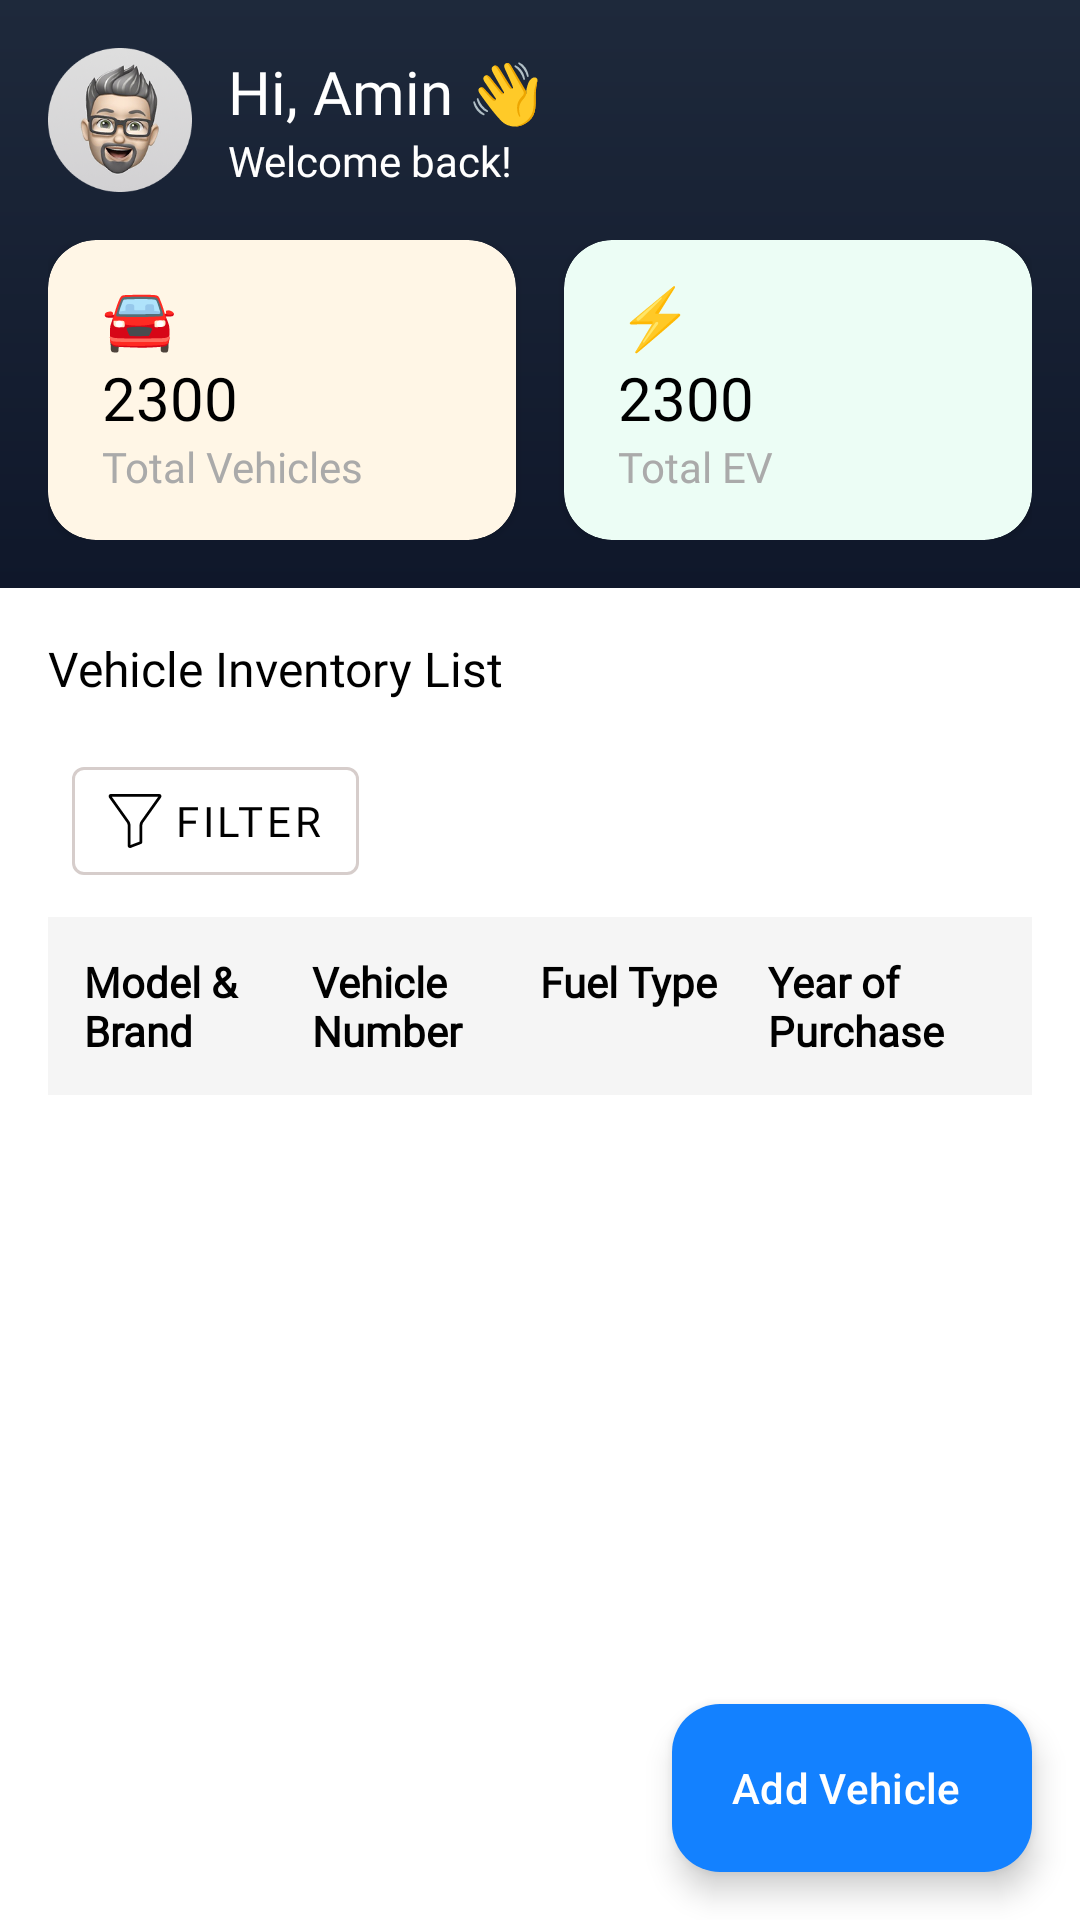

Reconstruct the res/layout file that produces this screen, plus the resources it refers to.
<!-- AndroidManifest.xml: application theme Theme.TummocAssignment -->
<!-- res/layout/fragment_home.xml -->
<?xml version="1.0" encoding="utf-8"?>
<androidx.coordinatorlayout.widget.CoordinatorLayout xmlns:android="http://schemas.android.com/apk/res/android"
    xmlns:app="http://schemas.android.com/apk/res-auto"
    xmlns:tools="http://schemas.android.com/tools"
    android:layout_width="match_parent"
    android:layout_height="match_parent"
    android:background="@android:color/white"
    tools:context=".ui.home.HomeFragment">

    <LinearLayout
        android:layout_width="match_parent"
        android:layout_height="match_parent"
        android:orientation="vertical"
        android:fitsSystemWindows="true">

        <LinearLayout
            android:layout_width="match_parent"
            android:layout_height="wrap_content"
            android:orientation="vertical"
            android:padding="16dp"
            android:background="@drawable/bg_header">

            <LinearLayout
                android:layout_width="match_parent"
                android:layout_height="wrap_content"
                android:orientation="horizontal"
                android:gravity="center_vertical">

                <ImageView
                    android:layout_width="48dp"
                    android:layout_height="48dp"
                    android:src="@drawable/ic_avatar"
                    android:contentDescription="Avatar"
                    android:layout_marginEnd="12dp" />

                <LinearLayout
                    android:layout_width="wrap_content"
                    android:layout_height="wrap_content"
                    android:orientation="vertical">

                    <TextView
                        android:id="@+id/tvGreeting"
                        android:layout_width="wrap_content"
                        android:layout_height="wrap_content"
                        android:text="Hi, Amin 👋"
                        android:textSize="20sp"
                        android:textColor="@android:color/white"
                        android:fontFamily="@font/satoshi_bold" />

                    <TextView
                        android:id="@+id/tvWelcome"
                        android:layout_width="wrap_content"
                        android:layout_height="wrap_content"
                        android:text="Welcome back!"
                        android:textSize="14sp"
                        android:textColor="@android:color/white"
                        android:fontFamily="@font/satoshi_regular" />
                </LinearLayout>
            </LinearLayout>


            <LinearLayout
                android:layout_width="match_parent"
                android:layout_height="wrap_content"
                android:orientation="horizontal"
                android:layout_marginTop="16dp"
                android:weightSum="2">

                <androidx.cardview.widget.CardView
                    android:layout_width="0dp"
                    android:layout_height="100dp"
                    android:layout_weight="1"
                    android:layout_marginEnd="8dp"
                    app:cardCornerRadius="16dp"
                    app:cardBackgroundColor="#FFF6E6">

                    <LinearLayout
                        android:layout_width="match_parent"
                        android:layout_height="match_parent"
                        android:orientation="vertical"
                        android:paddingTop="12dp"
                        android:paddingLeft="18dp">

                        <TextView
                            android:id="@+id/tvVehicles"
                            android:layout_width="wrap_content"
                            android:layout_height="wrap_content"
                            android:text="🚘"
                            android:textSize="20sp"
                            android:fontFamily="@font/satoshi_bold" />

                        <TextView
                            android:id="@+id/tvTotalVehicles"
                            android:layout_width="wrap_content"
                            android:layout_height="wrap_content"
                            android:text="2300"
                            android:textColor="@android:color/black"
                            android:textSize="20sp"
                            android:fontFamily="@font/satoshi_bold" />

                        <TextView
                            android:layout_width="wrap_content"
                            android:layout_height="wrap_content"
                            android:text="Total Vehicles"
                            android:textSize="14sp"
                            android:textColor="@android:color/darker_gray"
                            android:fontFamily="@font/satoshi_regular" />
                    </LinearLayout>
                </androidx.cardview.widget.CardView>

                <androidx.cardview.widget.CardView
                    android:layout_width="0dp"
                    android:layout_height="100dp"
                    android:layout_weight="1"
                    android:layout_marginStart="8dp"
                    app:cardCornerRadius="16dp"
                    app:cardBackgroundColor="#ECFDF5">

                    <LinearLayout
                        android:layout_width="match_parent"
                        android:layout_height="match_parent"
                        android:orientation="vertical"
                        android:paddingLeft="18dp"
                        android:paddingTop="12dp">

                        <TextView
                            android:id="@+id/tvEv"
                            android:layout_width="wrap_content"
                            android:layout_height="wrap_content"
                            android:text="⚡"
                            android:textSize="20sp"
                            android:fontFamily="@font/satoshi_bold" />

                        <TextView
                            android:id="@+id/tvTotalEv"
                            android:layout_width="wrap_content"
                            android:layout_height="wrap_content"
                            android:text="2300"
                            android:textColor="@android:color/black"
                            android:textSize="20sp"
                            android:fontFamily="@font/satoshi_bold" />

                        <TextView
                            android:layout_width="wrap_content"
                            android:layout_height="wrap_content"
                            android:text="Total EV"
                            android:textSize="14sp"
                            android:textColor="@android:color/darker_gray"
                            android:fontFamily="@font/satoshi_regular" />
                    </LinearLayout>
                </androidx.cardview.widget.CardView>
            </LinearLayout>
        </LinearLayout>

        <LinearLayout
            android:layout_width="match_parent"
            android:layout_height="0dp"
            android:layout_weight="1"
            android:orientation="vertical"
            android:padding="16dp">

            <TextView
                android:layout_width="match_parent"
                android:layout_height="wrap_content"
                android:text="Vehicle Inventory List"
                android:textSize="16sp"
                android:textColor="@android:color/black"
                android:fontFamily="@font/satoshi_bold"
                android:layout_marginBottom="8dp" />

            <com.google.android.material.button.MaterialButton
                android:id="@+id/btnFilter"
                android:layout_width="wrap_content"
                android:layout_height="wrap_content"
                android:text="Filter"
                android:textColor="@color/black"
                android:fontFamily="@font/satoshi_medium"
                app:icon="@drawable/ic_filter"
                app:iconGravity="start"
                app:iconTint="@color/black"
                app:backgroundTint="@android:color/white"
                style="@style/Widget.MaterialComponents.Button.OutlinedButton"
                android:layout_margin="8dp"
                app:strokeColor="@color/light_grey"
                app:strokeWidth="1dp"
                android:paddingHorizontal="12dp"
                android:paddingVertical="8dp" />

            <LinearLayout
                android:id="@+id/headerRow"
                android:layout_width="match_parent"
                android:layout_height="wrap_content"
                android:orientation="horizontal"
                android:background="#F5F5F5"
                android:padding="12dp"
                android:weightSum="4">

                <TextView
                    android:layout_width="0dp"
                    android:layout_height="wrap_content"
                    android:layout_weight="1"
                    android:text="@string/model_brand"
                    android:textStyle="bold"
                    android:textSize="14sp"
                    android:fontFamily="@font/satoshi_regular"
                    android:textColor="@color/black" />

                <TextView
                    android:layout_width="0dp"
                    android:layout_height="wrap_content"
                    android:layout_weight="1"
                    android:text="Vehicle Number"
                    android:textStyle="bold"
                    android:fontFamily="@font/satoshi_regular"
                    android:textSize="14sp"
                    android:textColor="@color/black" />

                <TextView
                    android:layout_width="0dp"
                    android:layout_height="wrap_content"
                    android:layout_weight="1"
                    android:text="Fuel Type"
                    android:fontFamily="@font/satoshi_regular"
                    android:textStyle="bold"
                    android:textSize="14sp"
                    android:textColor="@color/black" />

                <TextView
                    android:layout_width="0dp"
                    android:layout_height="wrap_content"
                    android:layout_weight="1"
                    android:text="Year of Purchase"
                    android:fontFamily="@font/satoshi_regular"
                    android:textStyle="bold"
                    android:textSize="14sp"
                    android:textColor="@color/black" />
            </LinearLayout>

            <androidx.recyclerview.widget.RecyclerView
                android:id="@+id/rvVehicles"
                android:layout_width="match_parent"
                android:layout_height="0dp"
                android:layout_weight="1"
                tools:listitem="@layout/item_vehicle" />

            <com.airbnb.lottie.LottieAnimationView
                android:id="@+id/NoVehicles"
                android:layout_width="match_parent"
                android:layout_height="match_parent"
                android:visibility="gone"
                app:lottie_rawRes="@raw/no_vehicles"
                app:lottie_autoPlay="true"
                app:lottie_loop="true"
                android:layout_gravity="center"/>

        </LinearLayout>
    </LinearLayout>


    <com.google.android.material.floatingactionbutton.ExtendedFloatingActionButton
        android:id="@+id/fabAddVehicle"
        android:layout_width="wrap_content"
        android:layout_height="wrap_content"
        android:text="Add Vehicle"
        android:layout_gravity="bottom|end"
        android:layout_margin="16dp"
        app:icon="@drawable/ic_add"
        app:iconGravity="start"
        app:iconTint="@android:color/white"
        app:backgroundTint="@color/fab_blue"
        android:textColor="@android:color/white" />

</androidx.coordinatorlayout.widget.CoordinatorLayout>
<!-- res/layout/item_vehicle.xml (included above) -->
<LinearLayout xmlns:android="http://schemas.android.com/apk/res/android"
    android:layout_width="match_parent"
    android:layout_height="wrap_content"
    xmlns:tools="http://schemas.android.com/tools"
    android:orientation="horizontal"
    android:padding="12dp"
    android:weightSum="4"
    android:background="@android:color/white">

    <LinearLayout
        android:layout_width="0dp"
        android:layout_height="wrap_content"
        android:layout_weight="1"
        android:orientation="vertical">

        <TextView
            android:id="@+id/tvModel"
            android:layout_width="wrap_content"
            android:layout_height="wrap_content"
            tools:text="Activa 4G"
            android:textStyle="bold"
            android:fontFamily="@font/satoshi_bold"
            android:textSize="14sp"
            android:textColor="@color/black"/>

        <TextView
            android:id="@+id/tvBrand"
            android:layout_width="wrap_content"
            android:layout_height="wrap_content"
            tools:text="Honda"
            android:fontFamily="@font/satoshi_medium"
            android:textSize="12sp"
            android:textColor="@color/light_black"/>
    </LinearLayout>

    <TextView
        android:id="@+id/tvVehicleNumber"
        android:layout_width="0dp"
        android:layout_height="wrap_content"
        android:layout_weight="1"
        tools:text="KA 01 AA 0007"
        android:fontFamily="@font/satoshi_bold"
        android:textColor="@color/text_blue"
        android:textSize="14sp"/>

    <TextView
        android:id="@+id/tvFuelType"
        android:layout_width="0dp"
        android:layout_height="wrap_content"
        android:layout_weight="1"
        tools:text="Petrol"
        android:fontFamily="@font/satoshi_bold"
        android:textSize="14sp"
        android:textColor="@color/black"/>

    <LinearLayout
        android:layout_width="0dp"
        android:layout_height="wrap_content"
        android:layout_weight="1"
        android:orientation="vertical">

        <TextView
            android:id="@+id/tvYear"
            android:layout_width="wrap_content"
            android:layout_height="wrap_content"
            tools:text="2018"
            android:fontFamily="@font/satoshi_bold"
            android:textStyle="bold"
            android:textSize="14sp"
            android:textColor="@color/black"/>

        <TextView
            android:id="@+id/tvDuration"
            android:layout_width="wrap_content"
            android:layout_height="wrap_content"
            tools:text="7 years 6 months"
            android:fontFamily="@font/satoshi_medium"
            android:textSize="12sp"
            android:textColor="@color/light_black"/>
    </LinearLayout>

</LinearLayout>
<!-- resources referenced by this layout -->
<resources>
  <color name="black">#FF000000</color>
  <color name="fab_blue">#1381FF</color>
  <color name="light_black">#918E8D</color>
  <color name="light_grey">#D6CDCB</color>
  <color name="text_blue">#006CFF</color>
  <!-- drawable bg_header (drawable) -->
  <shape xmlns:android="http://schemas.android.com/apk/res/android" android:shape="rectangle">
      <gradient
          android:startColor="#0F172A"
          android:endColor="#1E293B"
          android:angle="90"/>
  </shape>
  <!-- drawable ic_avatar: png bitmap (drawable, 50537 bytes) -->
  <!-- drawable ic_filter (drawable) -->
  <vector xmlns:android="http://schemas.android.com/apk/res/android"
      android:width="393dp"
      android:height="393dp"
      android:viewportWidth="393"
      android:viewportHeight="393.99">
    <path
        android:fillColor="#FF000000"
        android:pathData="m372.31,0h-351.26c-6.2,-0.01 -11.88,3.45 -14.71,8.96 -2.87,5.59 -2.37,12.31 1.3,17.41l128.69,181.28c0.04,0.06 0.09,0.12 0.13,0.18 4.68,6.31 7.2,13.96 7.22,21.82v147.8c-0.03,4.38 1.69,8.58 4.78,11.69 3.09,3.11 7.28,4.85 11.66,4.85 2.23,0 4.43,-0.45 6.48,-1.3l72.31,-27.57c6.48,-1.98 10.78,-8.09 10.78,-15.45v-120.01c0.01,-7.86 2.54,-15.5 7.21,-21.82 0.04,-0.06 0.09,-0.12 0.13,-0.18l128.68,-181.29c3.67,-5.1 4.17,-11.82 1.3,-17.41 -2.83,-5.51 -8.51,-8.97 -14.71,-8.96zM240.78,195.99c-7.19,9.75 -11.07,21.55 -11.1,33.66v117.58l-66,25.16v-142.74c-0.02,-12.12 -3.91,-23.91 -11.1,-33.66l-124.93,-175.99h338.07zM240.78,195.99"/>
  </vector>
  <string name="model_brand">Model &amp; Brand</string>
  <style name="Theme.TummocAssignment" parent="Base.Theme.TummocAssignment" />
  <style name="Base.Theme.TummocAssignment" parent="Theme.Material3.DayNight.NoActionBar">
          
          
      </style>
</resources>
